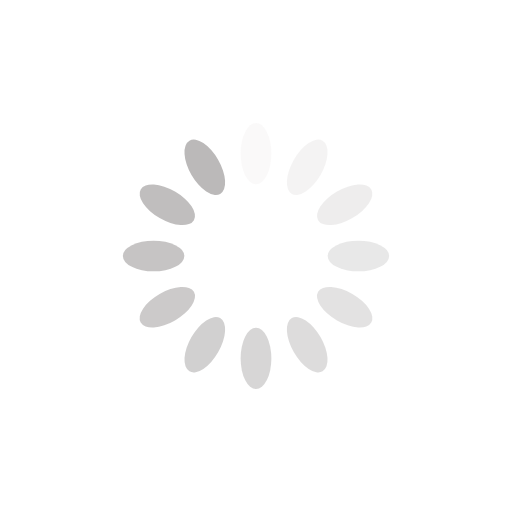
t = 0.00 s
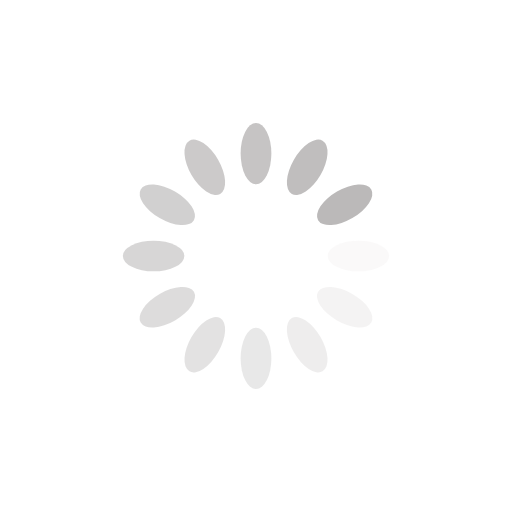
t = 0.25 s
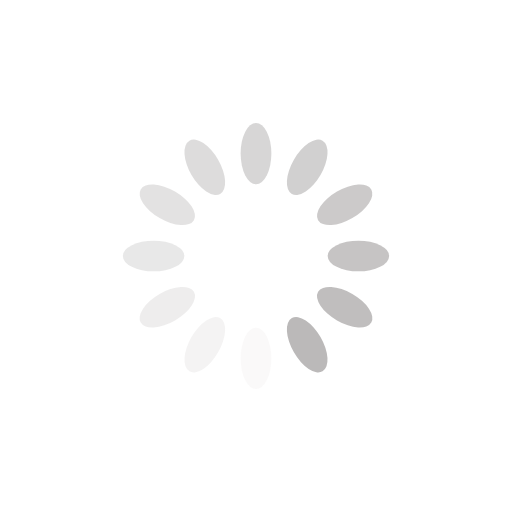
t = 0.50 s
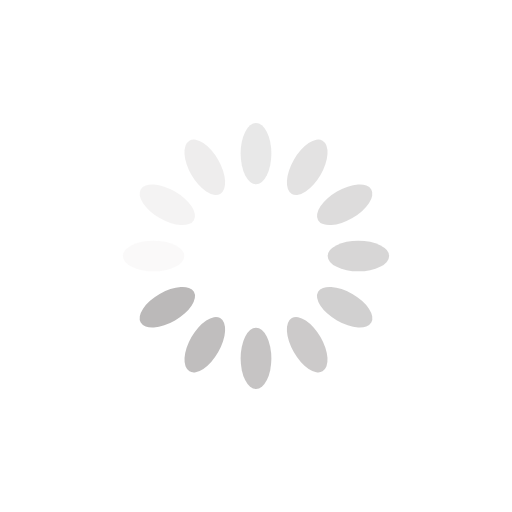
t = 0.75 s

The animated SVG that drew these frames (rendered in a browser with its animation timeline set to each time). Animation: 12 SMIL elements (animate=12); one cycle of 1.00 s, repeats indefinitely.

<svg xmlns="http://www.w3.org/2000/svg" viewBox="0 0 100 100" preserveAspectRatio="xMidYMid" width="200" height="200" style="shape-rendering: auto; display: block; background: rgb(255, 255, 255);" xmlns:xlink="http://www.w3.org/1999/xlink"><g><g transform="rotate(0 50 50)">
  <rect fill="#bbb9b9" height="12" width="6" ry="6" rx="3" y="24" x="47">
    <animate repeatCount="indefinite" begin="-0.9166666666666666s" dur="1s" keyTimes="0;1" values="1;0" attributeName="opacity"></animate>
  </rect>
</g><g transform="rotate(30 50 50)">
  <rect fill="#bbb9b9" height="12" width="6" ry="6" rx="3" y="24" x="47">
    <animate repeatCount="indefinite" begin="-0.8333333333333334s" dur="1s" keyTimes="0;1" values="1;0" attributeName="opacity"></animate>
  </rect>
</g><g transform="rotate(60 50 50)">
  <rect fill="#bbb9b9" height="12" width="6" ry="6" rx="3" y="24" x="47">
    <animate repeatCount="indefinite" begin="-0.75s" dur="1s" keyTimes="0;1" values="1;0" attributeName="opacity"></animate>
  </rect>
</g><g transform="rotate(90 50 50)">
  <rect fill="#bbb9b9" height="12" width="6" ry="6" rx="3" y="24" x="47">
    <animate repeatCount="indefinite" begin="-0.6666666666666666s" dur="1s" keyTimes="0;1" values="1;0" attributeName="opacity"></animate>
  </rect>
</g><g transform="rotate(120 50 50)">
  <rect fill="#bbb9b9" height="12" width="6" ry="6" rx="3" y="24" x="47">
    <animate repeatCount="indefinite" begin="-0.5833333333333334s" dur="1s" keyTimes="0;1" values="1;0" attributeName="opacity"></animate>
  </rect>
</g><g transform="rotate(150 50 50)">
  <rect fill="#bbb9b9" height="12" width="6" ry="6" rx="3" y="24" x="47">
    <animate repeatCount="indefinite" begin="-0.5s" dur="1s" keyTimes="0;1" values="1;0" attributeName="opacity"></animate>
  </rect>
</g><g transform="rotate(180 50 50)">
  <rect fill="#bbb9b9" height="12" width="6" ry="6" rx="3" y="24" x="47">
    <animate repeatCount="indefinite" begin="-0.4166666666666667s" dur="1s" keyTimes="0;1" values="1;0" attributeName="opacity"></animate>
  </rect>
</g><g transform="rotate(210 50 50)">
  <rect fill="#bbb9b9" height="12" width="6" ry="6" rx="3" y="24" x="47">
    <animate repeatCount="indefinite" begin="-0.3333333333333333s" dur="1s" keyTimes="0;1" values="1;0" attributeName="opacity"></animate>
  </rect>
</g><g transform="rotate(240 50 50)">
  <rect fill="#bbb9b9" height="12" width="6" ry="6" rx="3" y="24" x="47">
    <animate repeatCount="indefinite" begin="-0.25s" dur="1s" keyTimes="0;1" values="1;0" attributeName="opacity"></animate>
  </rect>
</g><g transform="rotate(270 50 50)">
  <rect fill="#bbb9b9" height="12" width="6" ry="6" rx="3" y="24" x="47">
    <animate repeatCount="indefinite" begin="-0.16666666666666666s" dur="1s" keyTimes="0;1" values="1;0" attributeName="opacity"></animate>
  </rect>
</g><g transform="rotate(300 50 50)">
  <rect fill="#bbb9b9" height="12" width="6" ry="6" rx="3" y="24" x="47">
    <animate repeatCount="indefinite" begin="-0.08333333333333333s" dur="1s" keyTimes="0;1" values="1;0" attributeName="opacity"></animate>
  </rect>
</g><g transform="rotate(330 50 50)">
  <rect fill="#bbb9b9" height="12" width="6" ry="6" rx="3" y="24" x="47">
    <animate repeatCount="indefinite" begin="0s" dur="1s" keyTimes="0;1" values="1;0" attributeName="opacity"></animate>
  </rect>
</g><g></g></g><!-- [ldio] generated by https://loading.io --></svg>
